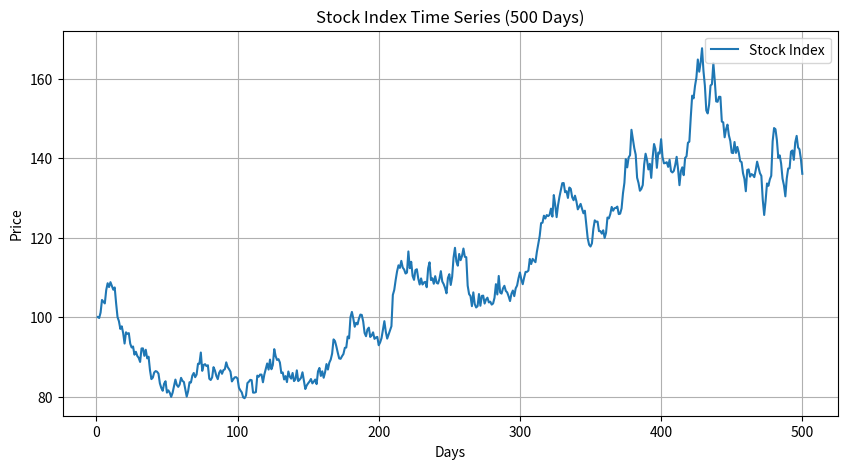
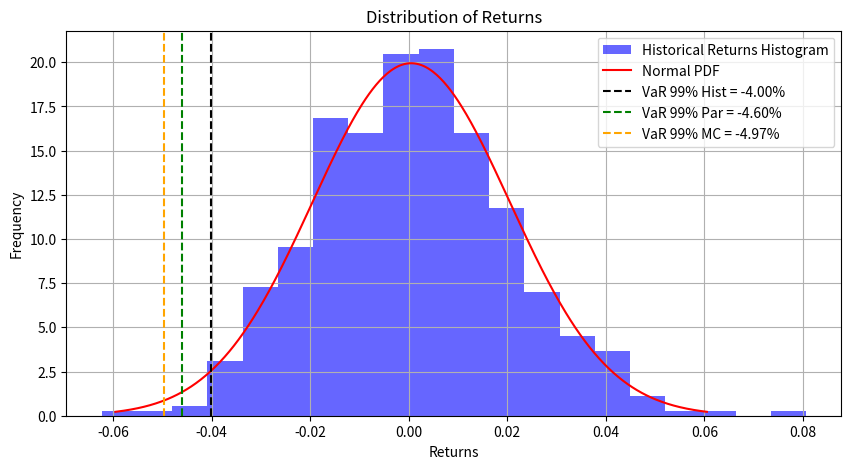

Here is the Python script that generated these plots, in order:
# -*- coding: utf-8 -*-
"""Value at Risk: Historical, Parametric and Monte Carlo Methods.ipynb

Automatically generated by Colab.

Original file is located at
    https://colab.research.google.com/<link-removed>
"""

import numpy as np
import pandas as pd
import matplotlib.pyplot as plt
import math as m
from scipy.stats import norm

# We should have imported a time series, but we generate it using Geometric Brownian Motion (GBM)
# In practice, we initialize the price, the daily return mean (mu), 0.5%, a daily volatility of 2%, and simulate 500 days.

# Parameters
S0 = 100  # Initial stock index value
mu = 0.0005  # Daily expected return (around 12% annualized)
sigma = 0.02  # Daily volatility (around 20% annualized)
days = 500  # Number of days to simulate
dt = 1  # Time step (1 day)

# Generate random noise for returns using a standard normal distribution
np.random.seed(42)  # For reproducibility
Z = np.random.normal(0, 1, days)  # Random shocks derived from Brownian motion (Wiener process)

# Generate stock prices using Geometric Brownian Motion (GBM)
price = [S0]  # Start with the initial price
for i in range(1, days):
    S_prev = price[-1]  # Previous day's price
    St = S_prev * m.exp(mu * dt + sigma * np.sqrt(dt) * Z[i])  # GBM formula
    price.append(St)  # Append the new price to the list

# Create a time series DataFrame
time_series = pd.DataFrame({
    'Day': range(1, days + 1),  # Days from 1 to 500
    'Price': price  # Simulated stock prices
})

# Plot the time series
plt.figure(figsize=(10, 5))
plt.plot(time_series['Day'], time_series['Price'], label='Stock Index')
plt.title('Stock Index Time Series (500 Days)')
plt.xlabel('Days')
plt.ylabel('Price')
plt.grid()
plt.legend()
plt.show()

# Calculate the 1-day Value at Risk (VaR) at 99% confidence level using historical returns
VaR99_1d = time_series['Price'].pct_change().sort_values().iloc[int(0.01 * days) - 1]

# Calculate Expected Shortfall (ES) as the average of the worst 1% of returns
ES = time_series['Price'].pct_change().sort_values().iloc[0:int(0.01 * days)].mean()  # E[X | X <= VaR]

# Portfolio value
Pfolio_Value = 500000000  # Portfolio value in EUR

# Print the 1-day VaR and 10-day VaR at 99% confidence level
print(f'The Portfolio Daily VaR at 99% is {round(VaR99_1d * 100, 1)}%; in EUR is {round(VaR99_1d * Pfolio_Value, 1)}')
print(f'The 10-day VaR at 99% is {round(VaR99_1d * 100 * np.sqrt(10), 1)}%; in EUR is {round(VaR99_1d * Pfolio_Value * np.sqrt(10), 1)}')

# Calculate the parametric VaR at 99% confidence level
VaR99_1d_par = mu - sigma * norm.ppf(0.99)

# Monte Carlo simulation for VaR
np.random.seed(40)  # For reproducibility
Z1 = np.random.normal(0, 1, days)  # Random shocks for Monte Carlo simulation
ret_MC = []  # List to store Monte Carlo returns

# Generate stock prices using Monte Carlo simulation
for i in range(1, days):
    St_MC = S0 * m.exp(mu * dt + sigma * np.sqrt(dt) * Z1[i])  # GBM formula for Monte Carlo
    ret_MC.append(m.log(St_MC / S0))  # Log returns

# Sort the Monte Carlo returns and calculate the 1-day VaR at 99% confidence level
ret_MC = np.sort(np.array(ret_MC))
VaR99_1d_MC = ret_MC[int(0.01 * days) - 1]

# Plot the distribution of returns
x = np.linspace(mu - 3 * sigma, mu + 3 * sigma, len(time_series['Price']))  # Range for normal distribution
pdf = norm.pdf(x, mu, sigma)  # Probability density function of the normal distribution

plt.figure(figsize=(10, 5))
plt.hist(time_series['Price'].pct_change().sort_values(), bins=20, density=True, alpha=0.6, color='b', label='Historical Returns Histogram')
plt.plot(x, pdf, 'r', label='Normal PDF')  # Plot the normal distribution
plt.axvline(VaR99_1d, color='black', linestyle='--', label=f'VaR 99% Hist = {VaR99_1d * 100:.2f}%')  # Historical VaR
plt.axvline(VaR99_1d_par, color='green', linestyle='--', label=f'VaR 99% Par = {VaR99_1d_par * 100:.2f}%')  # Parametric VaR
plt.axvline(VaR99_1d_MC, color='orange', linestyle='--', label=f'VaR 99% MC = {VaR99_1d_MC * 100:.2f}%')  # Monte Carlo VaR
plt.title('Distribution of Returns')
plt.xlabel('Returns')
plt.ylabel('Frequency')
plt.legend()
plt.grid()
plt.show()